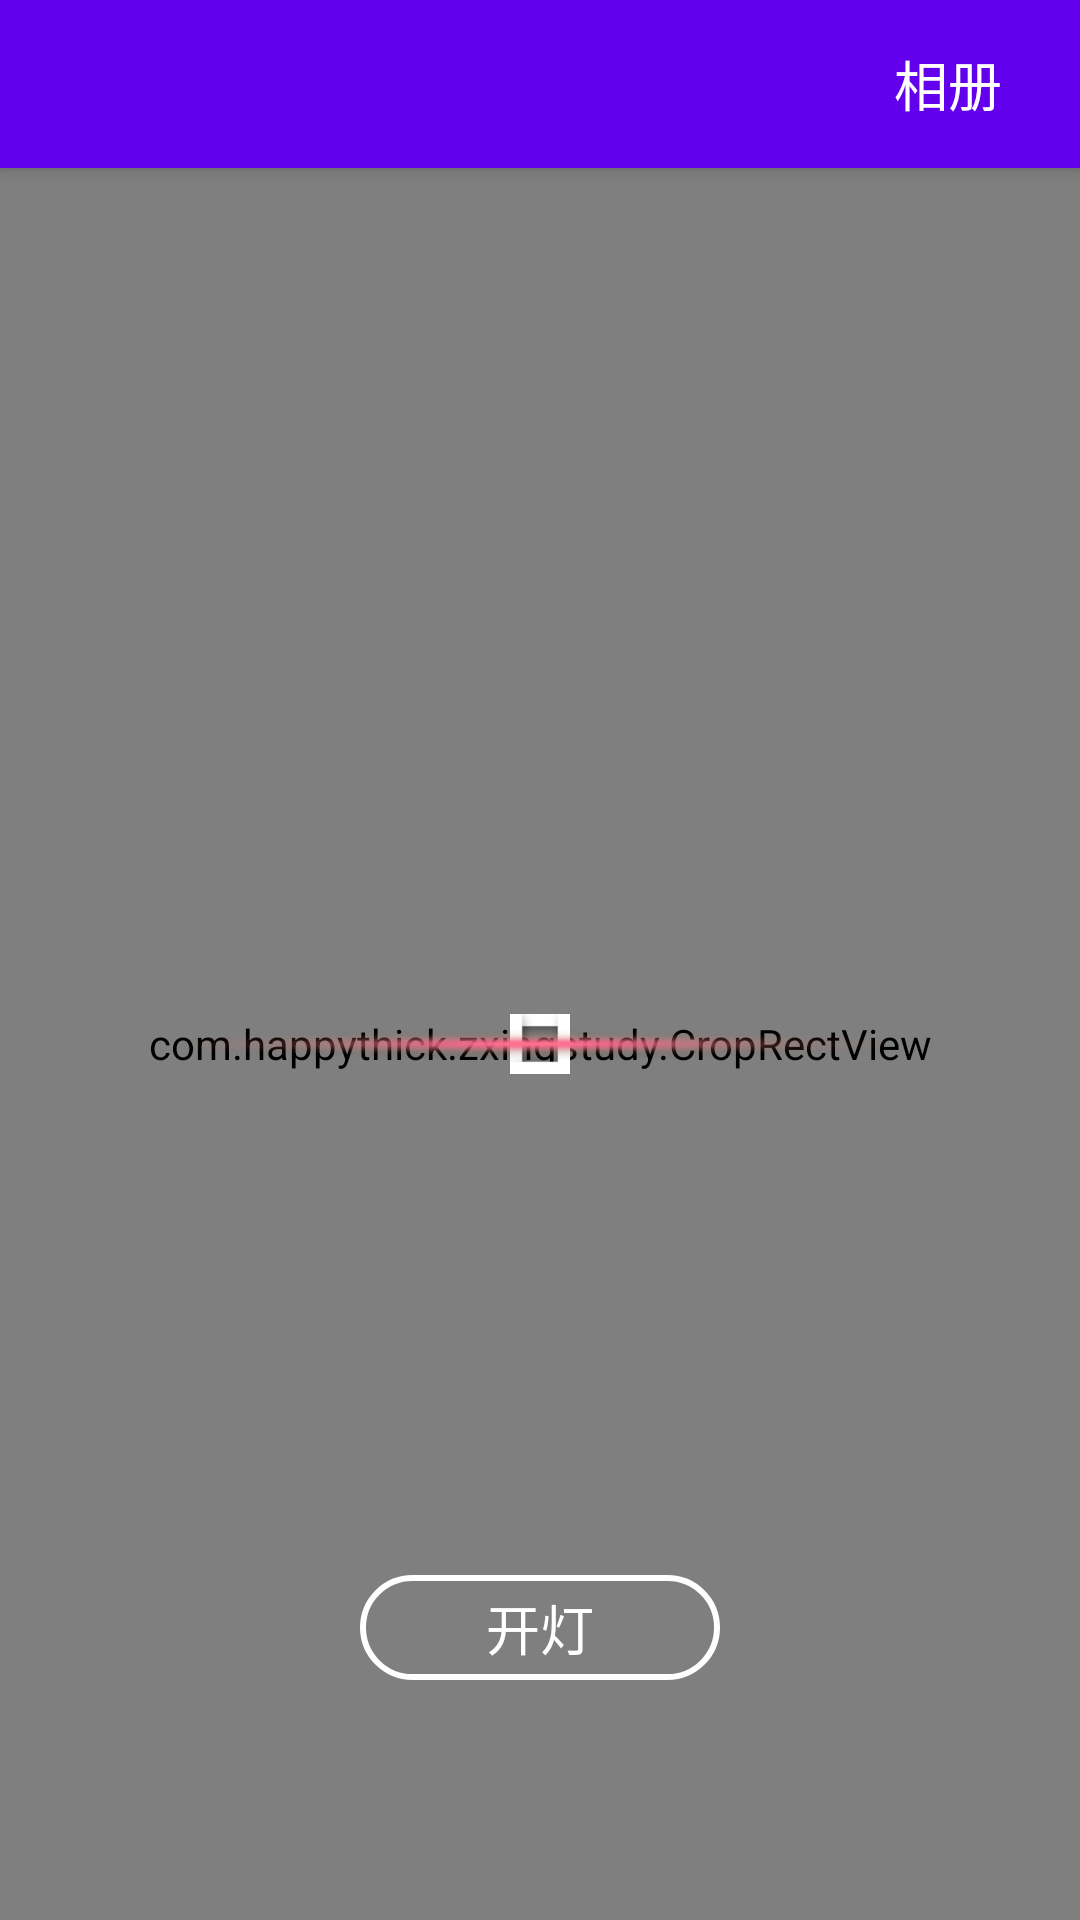

The Android layout XML behind this screen, and the referenced resources:
<!-- AndroidManifest.xml: activity theme Theme.Zxingstudy.NoActionBar -->
<!-- res/layout/activity_scan.xml -->
<?xml version="1.0" encoding="utf-8"?>
<androidx.coordinatorlayout.widget.CoordinatorLayout
    xmlns:android="http://schemas.android.com/apk/res/android"
    xmlns:app="http://schemas.android.com/apk/res-auto"
    xmlns:tools="http://schemas.android.com/tools"
    android:layout_width="match_parent"
    android:layout_height="match_parent"
    android:fitsSystemWindows="true"
    android:background="@android:color/transparent">

    <com.google.android.material.appbar.AppBarLayout
        android:layout_height="wrap_content"
        android:layout_width="match_parent"
        android:theme="@style/AppTheme.AppBarOverlay">

        <androidx.appcompat.widget.Toolbar
            android:id="@+id/toolbar"
            android:layout_width="match_parent"
            android:layout_height="?attr/actionBarSize"
            android:background="?attr/colorPrimary"
            app:popupTheme="@style/AppTheme.PopupOverlay">
            <Button
                android:layout_width="wrap_content"
                android:layout_height="wrap_content"
                android:id="@+id/album"
                android:text="@string/album"
                android:layout_gravity="right"
                android:background="@android:color/transparent"
                android:textAppearance="@android:style/TextAppearance.Medium"
                android:textColor="@android:color/white"/>
        </androidx.appcompat.widget.Toolbar>

    </com.google.android.material.appbar.AppBarLayout>
    <FrameLayout
        android:layout_width="match_parent"
        android:layout_height="match_parent"
        android:layout_marginTop="?attr/actionBarSize">
        <com.journeyapps.barcodescanner.BarcodeView
            android:layout_width="match_parent"
            android:layout_height="match_parent"
            android:id="@+id/zxing_barcode_surface"/>
        <com.happythick.zxingstudy.CropRectView
            android:layout_width="match_parent"
            android:layout_height="match_parent"
            android:id="@+id/crop"/>

        <ImageView
            android:layout_width="wrap_content"
            android:layout_height="wrap_content"
            android:id="@+id/box_tl"
            android:layout_gravity="center"
            android:src="@drawable/qr_top_left"/>

        <ImageView
            android:layout_width="wrap_content"
            android:layout_height="wrap_content"
            android:id="@+id/box_tr"
            android:layout_gravity="center"
            android:src="@drawable/qr_top_right"/>

        <ImageView
            android:layout_width="wrap_content"
            android:layout_height="wrap_content"
            android:id="@+id/box_bl"
            android:layout_gravity="center"
            android:src="@drawable/qr_bottom_left"/>

        <ImageView
            android:layout_width="wrap_content"
            android:layout_height="wrap_content"
            android:id="@+id/box_br"
            android:layout_gravity="center"
            android:src="@drawable/qr_bottom_right"/>

        <ImageView
            android:layout_width="wrap_content"
            android:layout_height="wrap_content"
            android:id="@+id/scanline"
            android:layout_gravity="center"
            android:src="@drawable/qr_scan_line"/>

        <Button
            android:layout_width="120dp"
            android:layout_height="35dp"
            android:text="@string/lights_on"
            android:id="@+id/toggle_torch"
            android:layout_gravity="center_horizontal|bottom"
            android:layout_marginBottom="80dp"
            android:background="@drawable/bg_roundrect_stroke"
            android:onClick="onToggleTorchClicked"
            android:textAppearance="@android:style/TextAppearance.Medium"
            android:textColor="@android:color/white"/>
    </FrameLayout>

</androidx.coordinatorlayout.widget.CoordinatorLayout>
<!-- resources referenced by this layout -->
<resources>
  <!-- drawable bg_roundrect_stroke (drawable) -->
  <?xml version="1.0" encoding="utf-8"?>
  <selector xmlns:android="http://schemas.android.com/apk/res/android">
      <item android:drawable="@drawable/bg_roundrect_stroke_pressed" android:state_pressed="true"/>
      <item android:drawable="@drawable/bg_roundrect_stroke_pressed" android:state_selected="true"/>
      <item android:drawable="@drawable/bg_roundrect_stroke_normal"/>
  </selector>
  <!-- drawable qr_bottom_left: png bitmap (drawable-xhdpi, 327 bytes) -->
  <!-- drawable qr_bottom_right: png bitmap (drawable-xhdpi, 271 bytes) -->
  <!-- drawable qr_scan_line: png bitmap (drawable-xhdpi, 10029 bytes) -->
  <!-- drawable qr_top_left: png bitmap (drawable-xhdpi, 372 bytes) -->
  <!-- drawable qr_top_right: png bitmap (drawable-xhdpi, 323 bytes) -->
  <string name="album">相册</string>
  <string name="lights_on">开灯</string>
  <style name="AppTheme.AppBarOverlay" parent="ThemeOverlay.AppCompat.Dark.ActionBar" />
  <style name="AppTheme.PopupOverlay" parent="ThemeOverlay.AppCompat.Light" />
  <style name="Theme.Zxingstudy.NoActionBar">
          <item name="windowActionBar">false</item>
          <item name="windowNoTitle">true</item>
      </style>
  <!-- drawable bg_roundrect_stroke_pressed (drawable) -->
  <?xml version="1.0" encoding="utf-8"?>
  <shape xmlns:android="http://schemas.android.com/apk/res/android"
         android:shape="rectangle">
      <solid android:color="@android:color/darker_gray"/>
      <stroke android:color="@android:color/white"
              android:width="2dp"/>
      <corners
          android:radius="18dp"/>
  </shape>
  <!-- drawable bg_roundrect_stroke_normal (drawable) -->
  <?xml version="1.0" encoding="utf-8"?>
  <shape xmlns:android="http://schemas.android.com/apk/res/android"
      android:shape="rectangle">
      <stroke android:color="@android:color/white"
          android:width="2dp"/>
      <corners
          android:radius="18dp"/>
  </shape>
</resources>
